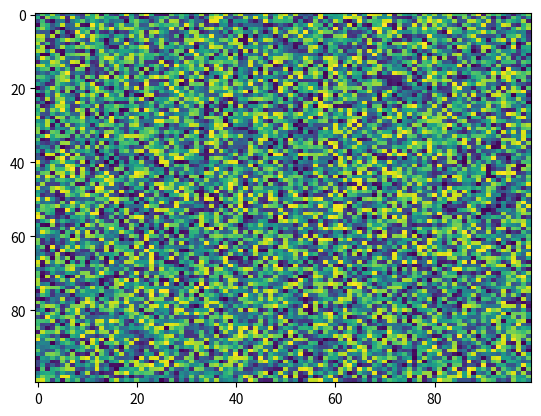

Source code (Python):
import matplotlib.pyplot as plt
import numpy as np
X = np.random.rand(100, 100)
plt.imshow(cmap='viridis', vmin=None, vmax=None, alpha=None, interpolation='nearest', resample=None, filternorm=True, origin='upper', norm=None, filterrad=4.0, X=X, aspect='auto', interpolation_stage=None)
